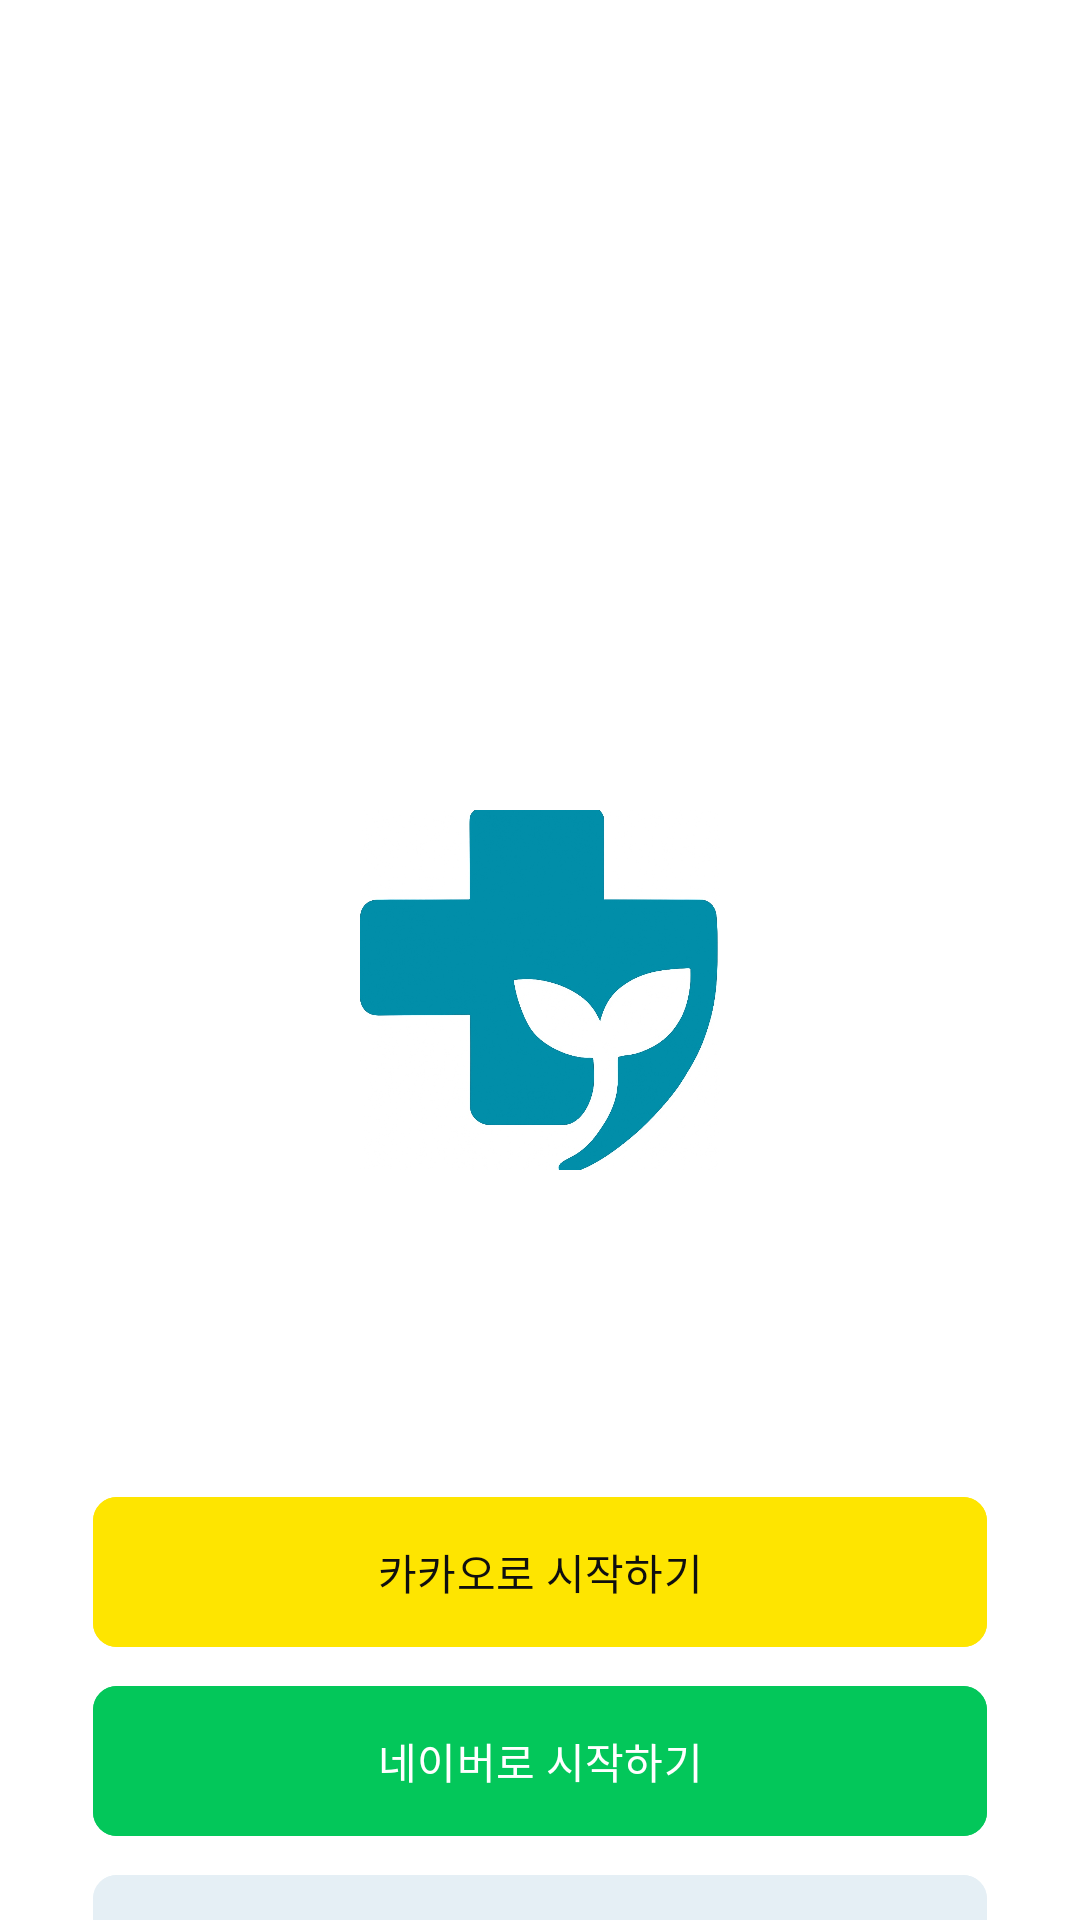

Here is an Android app screen rendered from its layout file. Give the layout XML and the strings, colors and styles it references.
<!-- AndroidManifest.xml: application theme Theme.MOMOLABFE -->
<!-- res/layout/fragment_login.xml -->
<androidx.constraintlayout.widget.ConstraintLayout
    xmlns:android="http://schemas.android.com/apk/res/android"
    xmlns:app="http://schemas.android.com/apk/res-auto"
    xmlns:tools="http://schemas.android.com/tools"
    android:id="@+id/main"
    android:background="@color/white"
    android:layout_width="match_parent"
    android:layout_height="match_parent"
    tools:context=".ui.auth.LoginFragment">

    <androidx.constraintlayout.widget.ConstraintLayout
        android:id="@+id/frame1"
        android:layout_width="0dp"
        android:layout_height="0dp"
        android:layout_marginTop="270dp"
        android:layout_marginStart="31dp"
        android:layout_marginEnd="31dp"
        app:layout_constraintTop_toTopOf="parent"
        app:layout_constraintStart_toStartOf="parent"
        app:layout_constraintEnd_toEndOf="parent"
        app:layout_constraintBottom_toBottomOf="parent">

        <ImageView
            android:id="@+id/logo_iv"
            android:layout_width="120dp"
            android:layout_height="120dp"
            android:src="@drawable/mini_logo"
            app:layout_constraintTop_toTopOf="parent"
            app:layout_constraintStart_toStartOf="parent"
            app:layout_constraintEnd_toEndOf="parent"
            android:layout_marginTop="0dp" />

        <LinearLayout
            android:id="@+id/frame2"
            android:layout_width="0dp"
            android:layout_height="wrap_content"
            android:layout_marginTop="200dp"
            android:layout_marginBottom="56dp"
            android:orientation="vertical"
            app:layout_constraintBottom_toBottomOf="parent"
            app:layout_constraintEnd_toEndOf="parent"
            app:layout_constraintStart_toStartOf="parent"
            app:layout_constraintTop_toBottomOf="@id/logo_iv">

            <com.google.android.material.button.MaterialButton
                android:id="@+id/kakao_login_btn"
                android:layout_width="match_parent"
                android:layout_height="50dp"
                android:backgroundTint="#FEE500"
                android:text="카카오로 시작하기"
                android:fontFamily="@font/noto_sans_kr_regular"
                android:textColor="@color/text_primary"
                app:cornerRadius="8dp"
                app:icon="@drawable/ic_kakao"
                app:iconGravity="start"
                app:iconPadding="16dp"
                app:iconSize="18dp"
                android:paddingTop="0dp"
                android:paddingBottom="0dp"
                app:iconTint="@color/text_primary"
                android:minHeight="0dp"
                android:layout_margin="0dp"
                android:insetTop="0dp"
                android:insetBottom="0dp"/>

            <com.google.android.material.button.MaterialButton
                android:id="@+id/naver_login_btn"
                android:layout_width="match_parent"
                android:layout_height="50dp"
                android:layout_marginTop="13dp"
                android:backgroundTint="#03C75A"
                android:text="네이버로 시작하기"
                android:fontFamily="@font/noto_sans_kr_regular"
                android:textColor="@color/white"
                app:cornerRadius="8dp"
                app:icon="@drawable/ic_naver"
                app:iconGravity="start"
                app:iconPadding="16dp"
                app:iconSize="12dp"
                android:paddingTop="0dp"
                android:paddingBottom="0dp"
                app:iconTint="@color/white"
                android:minHeight="0dp"
                android:layout_marginEnd="0dp"
                android:layout_marginBottom="0dp"
                android:insetTop="0dp"
                android:insetBottom="0dp"/>

            <com.google.android.material.button.MaterialButton
                android:id="@+id/google_login_btn"
                android:layout_width="match_parent"
                android:layout_height="50dp"
                android:layout_marginTop="13dp"
                android:backgroundTint="#E5EFF5"
                android:text="구글로 시작하기"
                android:fontFamily="@font/noto_sans_kr_regular"
                android:textColor="@color/text_primary"
                app:cornerRadius="8dp"
                app:icon="@drawable/ic_google"
                app:iconGravity="start"
                app:iconPadding="16dp"
                app:iconSize="18dp"
                app:iconTint="@null"
                android:paddingTop="0dp"
                android:paddingBottom="0dp"
                android:minHeight="0dp"
                android:layout_marginEnd="0dp"
                android:layout_marginBottom="0dp"
                android:insetTop="0dp"
                android:insetBottom="0dp"/>

        </LinearLayout>

    </androidx.constraintlayout.widget.ConstraintLayout>

</androidx.constraintlayout.widget.ConstraintLayout>
<!-- resources referenced by this layout -->
<resources>
  <color name="text_primary">#0F0F0F</color>
  <color name="white">#FFFFFFFF</color>
  <!-- drawable ic_google (drawable) -->
  <vector xmlns:android="http://schemas.android.com/apk/res/android"
      android:width="26dp"
      android:height="26dp"
      android:viewportWidth="26"
      android:viewportHeight="26">
    <path
        android:pathData="M11.715,1.724C12.893,1.592 13.59,1.592 14.856,1.724C17.097,2.056 19.174,3.092 20.787,4.682C19.697,5.712 18.621,6.758 17.56,7.818C15.527,6.095 13.259,5.698 10.754,6.625C8.917,7.47 7.638,8.839 6.916,10.733C5.737,9.855 4.573,8.957 3.426,8.039C3.346,7.997 3.255,7.981 3.166,7.995C4.989,4.48 7.838,2.389 11.713,1.722"
        android:strokeAlpha="0.987"
        android:fillColor="#F44336"
        android:fillType="evenOdd"
        android:fillAlpha="0.987"/>
    <path
        android:pathData="M3.162,7.995C3.254,7.981 3.342,7.995 3.424,8.039C4.572,8.957 5.735,9.855 6.914,10.733C6.729,11.471 6.612,12.224 6.565,12.984C6.605,13.718 6.722,14.439 6.914,15.147L3.25,18.063C1.654,14.729 1.625,11.373 3.162,7.995Z"
        android:strokeAlpha="0.997"
        android:fillColor="#FFC107"
        android:fillType="evenOdd"
        android:fillAlpha="0.997"/>
    <path
        android:pathData="M20.613,21.596C19.472,20.59 18.278,19.646 17.035,18.769C18.281,17.889 19.037,16.682 19.303,15.148H13.198V10.909C16.719,10.879 20.238,10.909 23.756,10.998C24.423,14.622 23.652,17.889 21.444,20.8C21.181,21.079 20.903,21.345 20.613,21.596Z"
        android:strokeAlpha="0.999"
        android:fillColor="#448AFF"
        android:fillType="evenOdd"
        android:fillAlpha="0.999"/>
    <path
        android:pathData="M6.914,15.148C8.247,18.46 10.69,20.006 14.243,19.786C15.241,19.67 16.197,19.322 17.035,18.769C18.278,19.648 19.471,20.591 20.613,21.596C18.804,23.222 16.497,24.187 14.069,24.333C13.518,24.377 12.963,24.377 12.412,24.333C8.276,23.845 5.222,21.755 3.25,18.063L6.914,15.148Z"
        android:strokeAlpha="0.993"
        android:fillColor="#43A047"
        android:fillType="evenOdd"
        android:fillAlpha="0.993"/>
  </vector>
  <!-- drawable mini_logo: jpg bitmap (drawable, 76578 bytes) -->
  <style name="Theme.MOMOLABFE" parent="Base.Theme.MOMOLABFE" />
  <style name="Base.Theme.MOMOLABFE" parent="Theme.Material3.DayNight.NoActionBar">
          <item name="android:windowBackground">@color/white</item>
          <item name="android:windowContentOverlay">@null</item>
          <item name="android:windowIsTranslucent">true</item>
  
      </style>
</resources>
